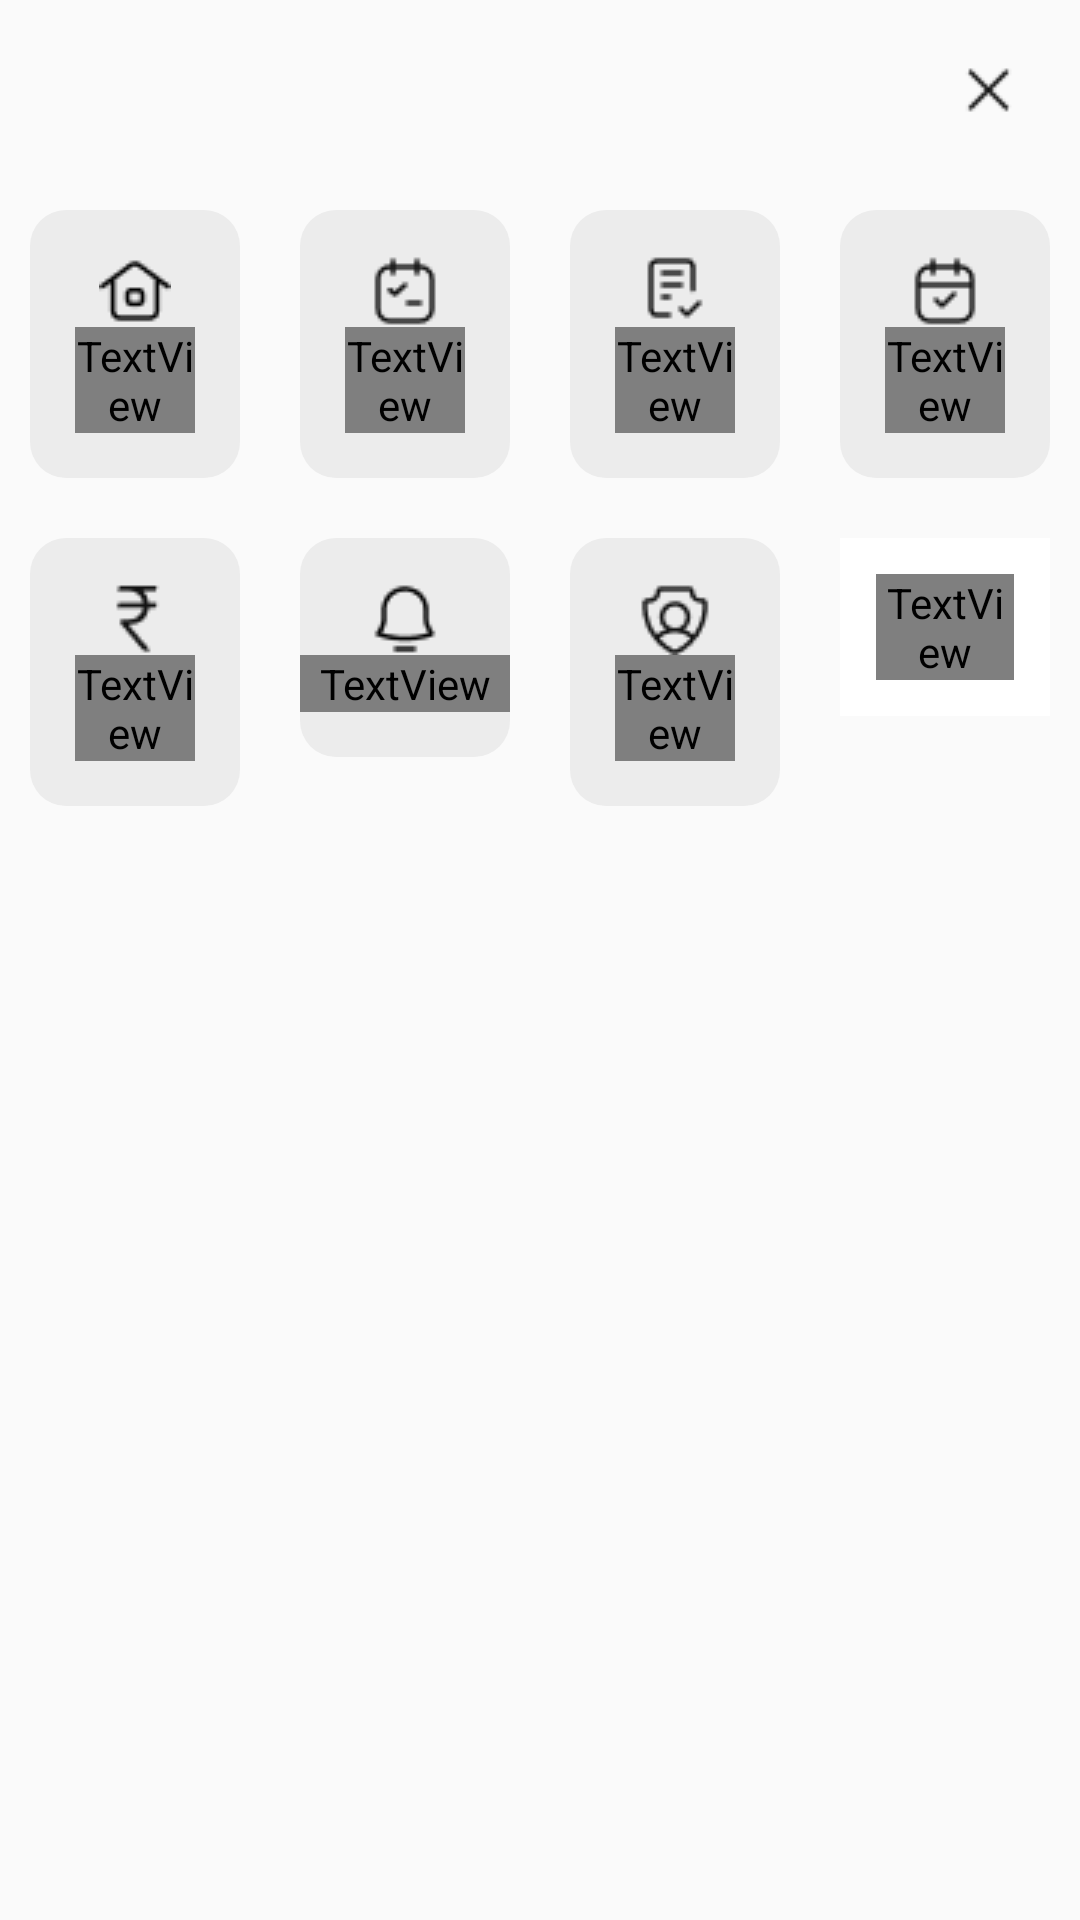

Produce the Android XML layout that renders to this screen, including the resource entries it uses.
<!-- AndroidManifest.xml: application theme Theme.IFMApp -->
<!-- res/layout/fragment_bottom.xml -->
<?xml version="1.0" encoding="utf-8"?>
<layout xmlns:android="http://schemas.android.com/apk/res/android"
    xmlns:tools="http://schemas.android.com/tools">

    <data>

    </data>

    <FrameLayout
        android:layout_width="match_parent"
        android:layout_height="match_parent"
        tools:context=".fragments.BottomFragment">



        <LinearLayout
            android:layout_width="match_parent"
            android:layout_height="match_parent"
            android:orientation="vertical">

            <ImageView
                android:layout_width="wrap_content"
                android:layout_height="wrap_content"
                android:src="@drawable/cross"
                android:layout_gravity="end"
                android:layout_margin="12dp"/>

            <LinearLayout
                android:layout_width="match_parent"
                android:layout_height="wrap_content"
                android:orientation="horizontal"
                android:weightSum="4">


                <LinearLayout
                    android:id="@+id/home_btm"
                    android:layout_width="match_parent"
                    android:layout_height="wrap_content"
                    android:layout_margin="10dp"
                    android:layout_weight="1"
                    android:background="@drawable/bottom_frag_back"
                    android:gravity="center"
                    android:orientation="vertical"
                    android:padding="15dp">

                    <ImageView
                        android:layout_width="match_parent"
                        android:layout_height="wrap_content"
                        android:src="@drawable/menus" />

                    <TextView
                        android:layout_width="match_parent"
                        android:layout_height="wrap_content"
                        android:fontFamily="@font/roboto"
                        android:gravity="center"
                        android:text="Profile"
                        android:textColor="@color/black"
                        android:textSize="14dp" />

                </LinearLayout>

                <LinearLayout
                    android:id="@+id/musters_btm"

                    android:layout_width="match_parent"
                    android:layout_height="wrap_content"
                    android:layout_margin="10dp"
                    android:layout_weight="1"
                    android:background="@drawable/bottom_frag_back"

                    android:gravity="center"
                    android:orientation="vertical"
                    android:padding="15dp">

                    <ImageView
                        android:layout_width="match_parent"
                        android:layout_height="wrap_content"
                        android:src="@drawable/calendar" />

                    <TextView
                        android:layout_width="match_parent"
                        android:layout_height="wrap_content"
                        android:fontFamily="@font/roboto"
                        android:gravity="center"

                        android:text="Musters"
                        android:textColor="@color/black"
                        android:textSize="14sp" />

                </LinearLayout>

                <LinearLayout
                    android:id="@+id/myDoc_btm"
                    android:layout_width="match_parent"
                    android:layout_height="wrap_content"
                    android:layout_margin="10dp"
                    android:layout_weight="1"
                    android:background="@drawable/bottom_frag_back"

                    android:gravity="center"
                    android:orientation="vertical"
                    android:padding="15dp">

                    <ImageView
                        android:layout_width="match_parent"
                        android:layout_height="wrap_content"
                        android:src="@drawable/doc" />

                    <TextView
                        android:layout_width="match_parent"
                        android:layout_height="wrap_content"
                        android:fontFamily="@font/roboto"
                        android:gravity="center"
                        android:text="My Doc"

                        android:textColor="@color/black"
                        android:textSize="14sp" />

                </LinearLayout>

                <LinearLayout
                    android:id="@+id/leaves_btm"

                    android:layout_width="match_parent"
                    android:layout_height="wrap_content"
                    android:layout_margin="10dp"
                    android:layout_weight="1"
                    android:background="@drawable/bottom_frag_back"

                    android:gravity="center"
                    android:orientation="vertical"
                    android:padding="15dp">

                    <ImageView
                        android:layout_width="match_parent"
                        android:layout_height="wrap_content"
                        android:src="@drawable/leaves" />

                    <TextView
                        android:layout_width="match_parent"
                        android:layout_height="wrap_content"
                        android:fontFamily="@font/roboto"
                        android:gravity="center"
                        android:text="Leaves"

                        android:textColor="@color/black"
                        android:textSize="14dp" />

                </LinearLayout>

            </LinearLayout>


            <LinearLayout
                android:layout_width="match_parent"
                android:layout_height="wrap_content"
                android:orientation="horizontal"
                android:weightSum="4">


                <LinearLayout
                    android:id="@+id/salary_btm"

                    android:layout_width="match_parent"
                    android:layout_height="wrap_content"
                    android:layout_margin="10dp"
                    android:layout_weight="1"
                    android:background="@drawable/bottom_frag_back"
                    android:gravity="center"
                    android:orientation="vertical"
                    android:padding="15dp">

                    <ImageView
                        android:layout_width="match_parent"
                        android:layout_height="wrap_content"
                        android:src="@drawable/rupee" />

                    <TextView
                        android:layout_width="match_parent"
                        android:layout_height="wrap_content"
                        android:fontFamily="@font/roboto"
                        android:gravity="center"
                        android:text="Salary"
                        android:textColor="@color/black"
                        android:textSize="14dp" />

                </LinearLayout>

                <LinearLayout
                    android:id="@+id/notification_btm"

                    android:layout_width="match_parent"
                    android:layout_height="wrap_content"
                    android:layout_margin="10dp"
                    android:layout_weight="1"
                    android:background="@drawable/bottom_frag_back"

                    android:gravity="center"
                    android:orientation="vertical"
                    android:paddingTop="15dp"
                    android:paddingBottom="15dp"
                    >

                    <ImageView
                        android:layout_width="match_parent"
                        android:layout_height="wrap_content"
                        android:src="@drawable/notification" />

                    <TextView
                        android:layout_width="match_parent"
                        android:layout_height="wrap_content"
                        android:fontFamily="@font/roboto"
                        android:gravity="center"

                        android:text="Notification"
                        android:textColor="@color/black"
                        android:textSize="14sp" />

                </LinearLayout>

                <LinearLayout
                    android:id="@+id/btm_profile"
                    android:layout_width="match_parent"
                    android:layout_height="wrap_content"
                    android:layout_margin="10dp"
                    android:layout_weight="1"
                    android:background="@drawable/bottom_frag_back"

                    android:gravity="center"
                    android:orientation="vertical"
                    android:padding="15dp">

                    <ImageView
                        android:layout_width="match_parent"
                        android:layout_height="wrap_content"
                        android:src="@drawable/profile" />

                    <TextView
                        android:layout_width="match_parent"
                        android:layout_height="wrap_content"
                        android:fontFamily="@font/roboto"
                        android:gravity="center"
                        android:text="Profile"

                        android:textColor="@color/black"
                        android:textSize="14sp" />

                </LinearLayout>

                <LinearLayout
                    android:layout_width="match_parent"
                    android:layout_height="wrap_content"
                    android:layout_margin="10dp"
                    android:layout_weight="1"
                    android:background="@color/white"

                    android:gravity="center"
                    android:orientation="vertical"
                    android:padding="12dp">

                    <ImageView
                        android:layout_width="match_parent"
                        android:layout_height="wrap_content"
                     />

                    <TextView
                        android:layout_width="match_parent"
                        android:layout_height="wrap_content"
                        android:fontFamily="@font/roboto"
                        android:gravity="center"
                        android:text="Profile"

                        android:textColor="@color/white"
                        android:textSize="14sp" />

                </LinearLayout>

            </LinearLayout>

        </LinearLayout>

    </FrameLayout>
</layout>
<!-- resources referenced by this layout -->
<resources>
  <color name="black">#FF000000</color>
  <color name="white">#FFFFFFFF</color>
  <!-- drawable bottom_frag_back (drawable) -->
  <?xml version="1.0" encoding="utf-8"?>
  <shape android:shape="rectangle" xmlns:android="http://schemas.android.com/apk/res/android">
  <corners android:radius="12dp"/>
      <solid android:color="@color/blackShady"/>
  </shape>
  <!-- drawable calendar: png bitmap (drawable, 550 bytes) -->
  <!-- drawable cross: png bitmap (drawable, 337 bytes) -->
  <!-- drawable doc: png bitmap (drawable, 441 bytes) -->
  <!-- drawable leaves: png bitmap (drawable, 544 bytes) -->
  <!-- drawable menus: png bitmap (drawable, 416 bytes) -->
  <!-- drawable notification: png bitmap (drawable, 397 bytes) -->
  <!-- drawable profile: png bitmap (drawable, 757 bytes) -->
  <!-- drawable rupee: png bitmap (drawable, 484 bytes) -->
  <style name="Theme.IFMApp" parent="Theme.AppCompat.DayNight.NoActionBar" />
  <color name="blackShady">#ECECEC</color>
</resources>
